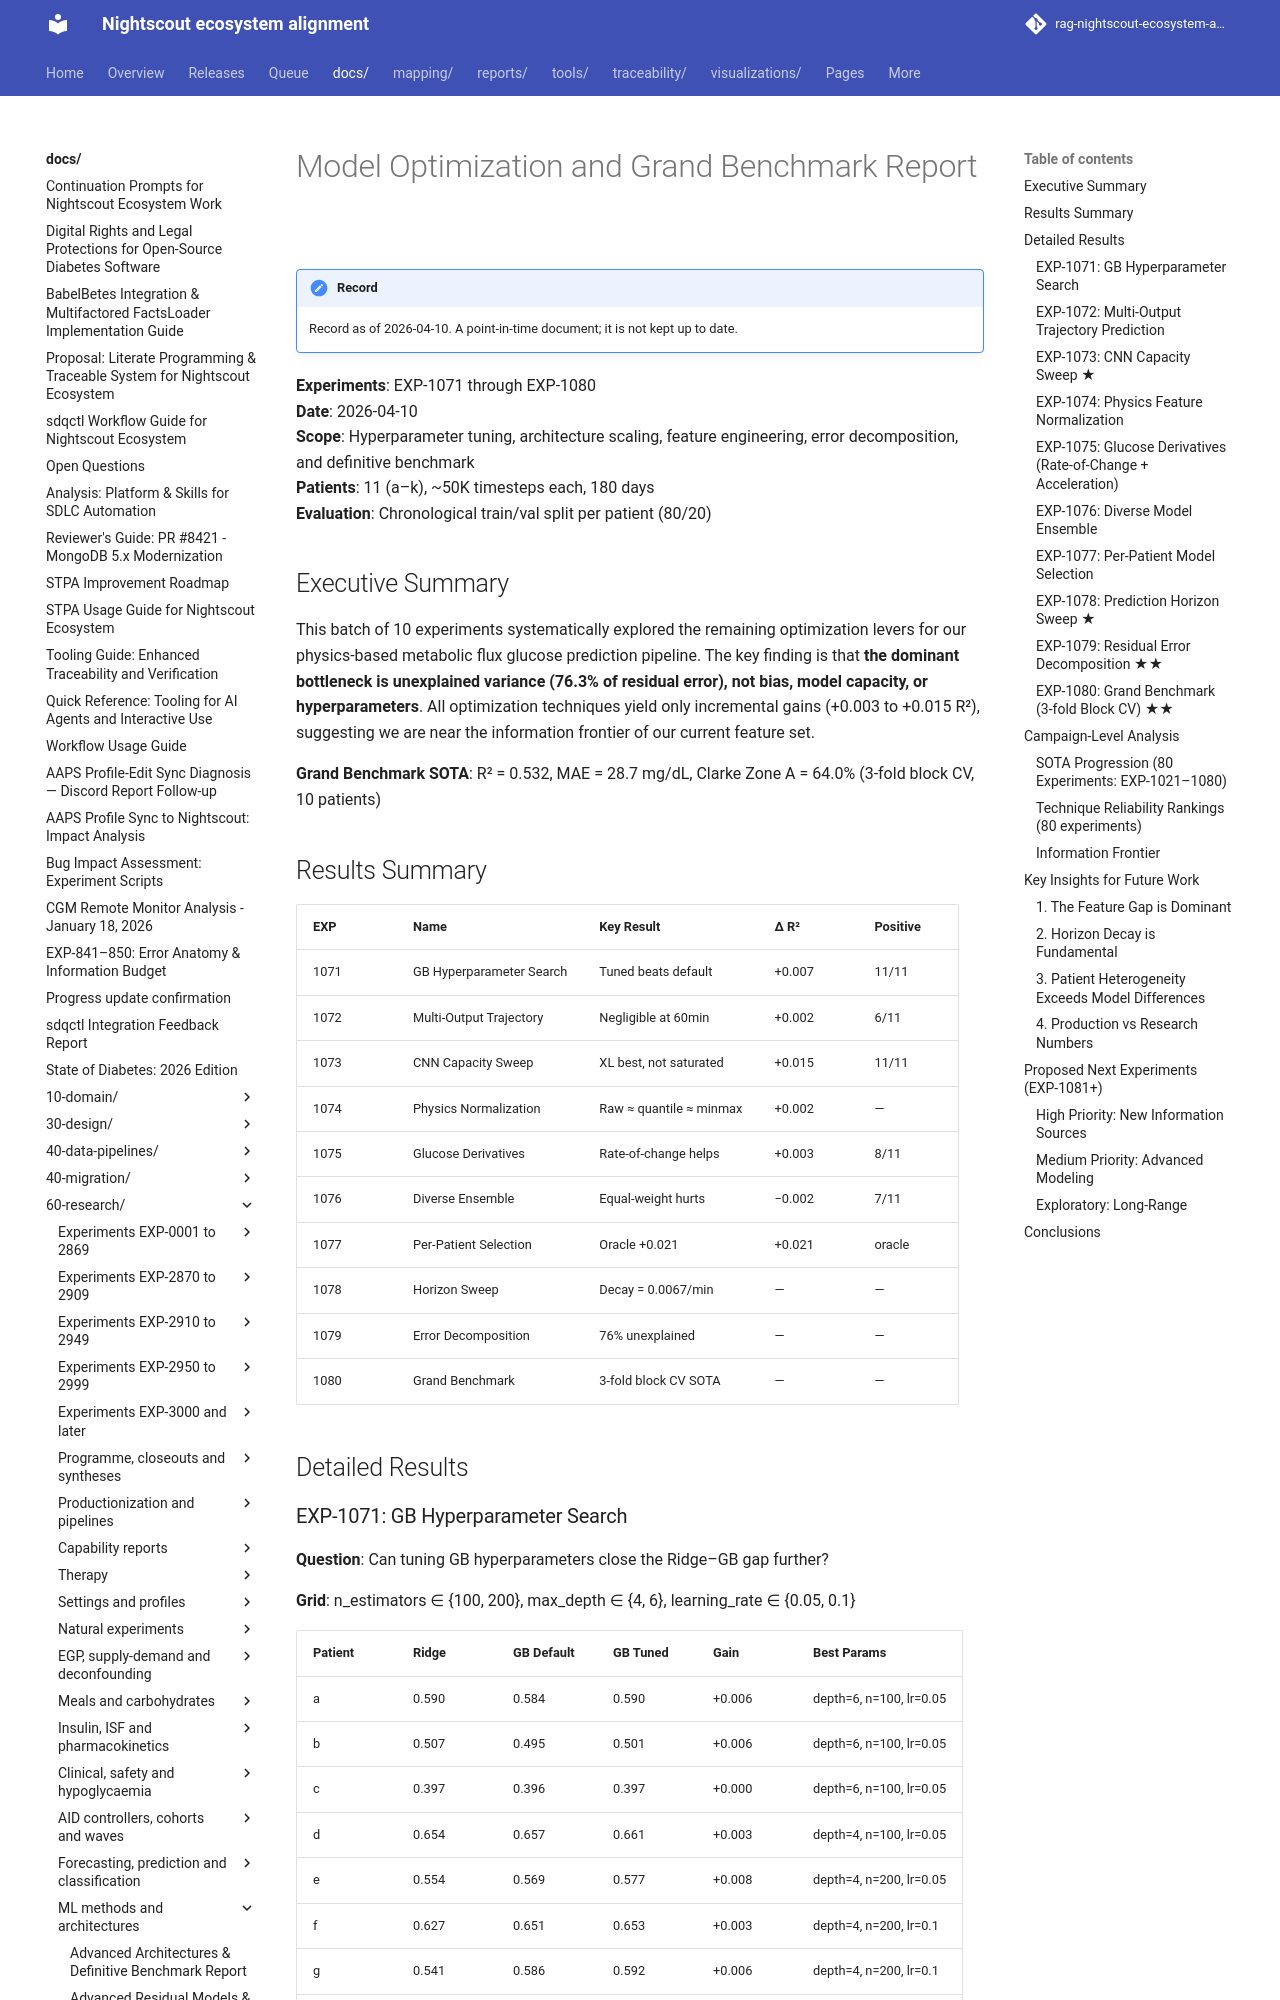

repository: bewest/rag-nightscout-ecosystem-alignment · page: docs/60-research/model-optimization-benchmark-report-2026-04-10.html · generator: mkdocs

# Model Optimization and Grand Benchmark Report

**Experiments**: EXP-1071 through EXP-1080  
**Date**: 2026-04-10  
**Scope**: Hyperparameter tuning, architecture scaling, feature engineering, error decomposition, and definitive benchmark  
**Patients**: 11 (a–k), ~50K timesteps each, 180 days  
**Evaluation**: Chronological train/val split per patient (80/20)

## Executive Summary

This batch of 10 experiments systematically explored the remaining optimization levers for our physics-based metabolic flux glucose prediction pipeline. The key finding is that **the dominant bottleneck is unexplained variance (76.3% of residual error), not bias, model capacity, or hyperparameters**. All optimization techniques yield only incremental gains (+0.003 to +0.015 R²), suggesting we are near the information frontier of our current feature set.

**Grand Benchmark SOTA**: R² = 0.532, MAE = 28.7 mg/dL, Clarke Zone A = 64.0% (3-fold block CV, 10 patients)

## Results Summary

| EXP | Name | Key Result | Δ R² | Positive |
|-----|------|-----------|------|----------|
| 1071 | GB Hyperparameter Search | Tuned beats default | +0.007 | 11/11 |
| 1072 | Multi-Output Trajectory | Negligible at 60min | +0.002 | 6/11 |
| 1073 | CNN Capacity Sweep | XL best, not saturated | +0.015 | 11/11 |
| 1074 | Physics Normalization | Raw ≈ quantile ≈ minmax | +0.002 | — |
| 1075 | Glucose Derivatives | Rate-of-change helps | +0.003 | 8/11 |
| 1076 | Diverse Ensemble | Equal-weight hurts | −0.002 | 7/11 |
| 1077 | Per-Patient Selection | Oracle +0.021 | +0.021 | oracle |
| 1078 | Horizon Sweep | Decay = 0.0067/min | — | — |
| 1079 | Error Decomposition | 76% unexplained | — | — |
| 1080 | Grand Benchmark | 3-fold block CV SOTA | — | — |

## Detailed Results
